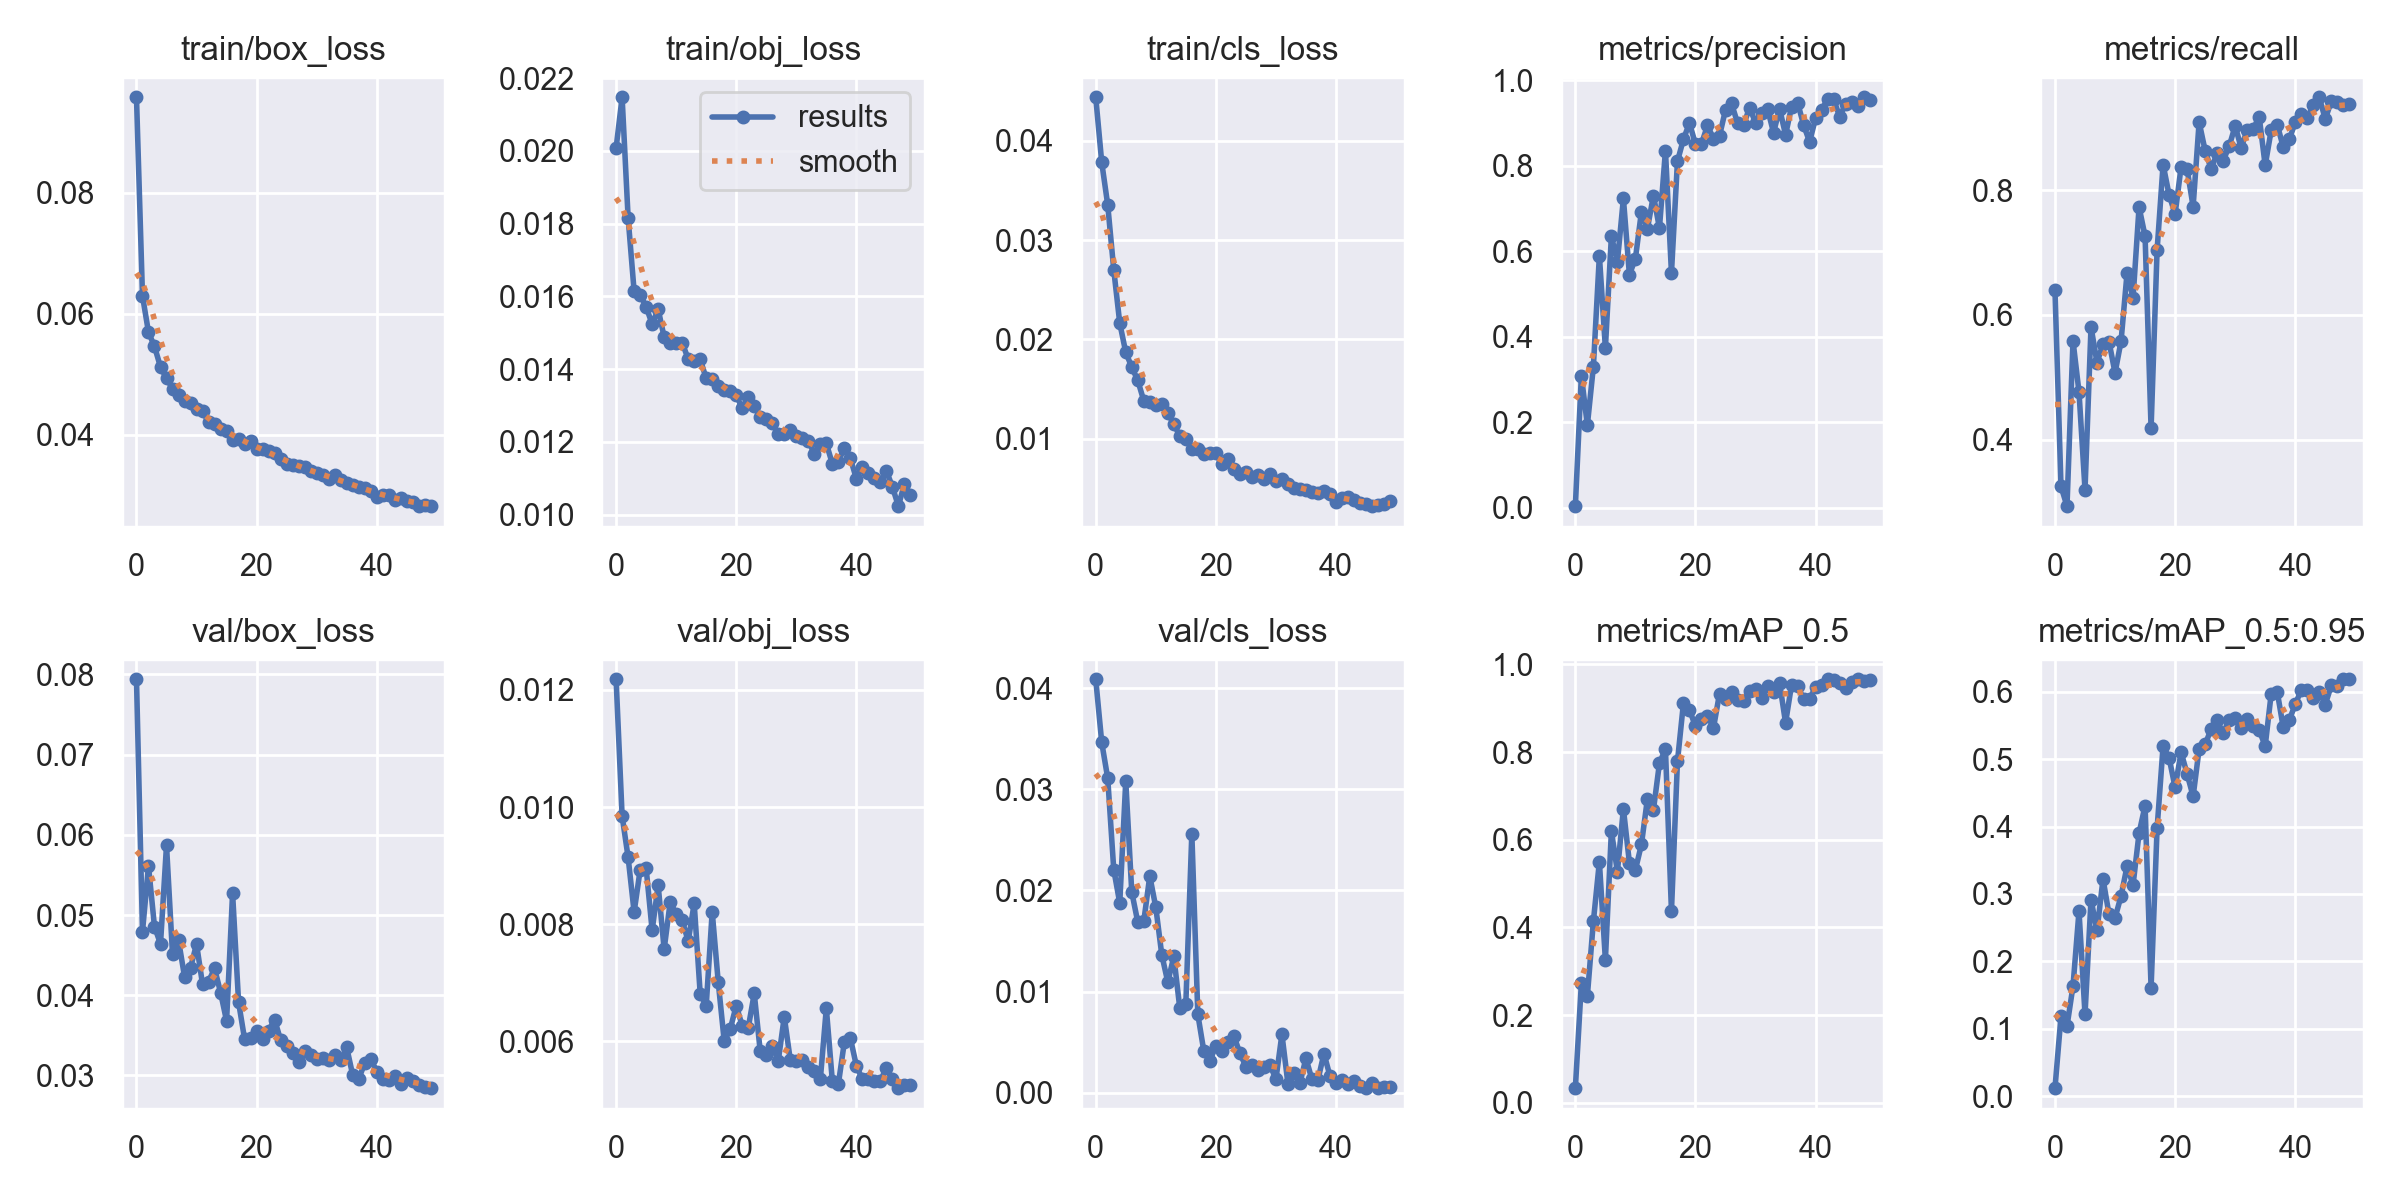

The file beside this chart, header and first rows:
epoch, train/box_loss, train/obj_loss, train/cls_loss, metrics/precision, metrics/recall, metrics/mAP_0.5, metrics/mAP_0.5:0.95, val/box_loss, val/obj_loss, val/cls_loss, x/lr0, x/lr1, x/lr2
0, 0.09583, 0.02008, 0.04436, 0.003473, 0.6394, 0.03325, 0.01174, 0.07939, 0.01218, 0.04087, 0.07026, 0.003305, 0.003305
1, 0.06299, 0.02147, 0.03781, 0.3084, 0.3252, 0.2722, 0.1183, 0.04793, 0.00985, 0.03462, 0.04013, 0.006507, 0.006507
2, 0.05697, 0.01816, 0.03352, 0.1928, 0.2933, 0.2438, 0.1036, 0.0561, 0.009144, 0.03108, 0.009864, 0.009576, 0.009576
3, 0.05462, 0.01614, 0.02701, 0.3295, 0.5586, 0.4135, 0.1631, 0.04853, 0.008209, 0.02207, 0.009406, 0.009406, 0.009406
4, 0.05122, 0.01605, 0.02164, 0.5896, 0.4762, 0.5497, 0.2745, 0.04642, 0.008926, 0.01876, 0.009406, 0.009406, 0.009406
5, 0.04936, 0.01571, 0.0187, 0.3729, 0.3197, 0.3256, 0.1211, 0.05869, 0.008959, 0.0308, 0.009208, 0.009208, 0.009208
6, 0.04765, 0.01524, 0.01722, 0.6349, 0.5808, 0.62, 0.2915, 0.04511, 0.007897, 0.01984, 0.00901, 0.00901, 0.00901
7, 0.04659, 0.01565, 0.01587, 0.5752, 0.5233, 0.527, 0.2457, 0.04685, 0.008665, 0.01688, 0.008812, 0.008812, 0.008812
8, 0.04564, 0.01488, 0.01383, 0.7232, 0.5534, 0.6704, 0.3222, 0.04232, 0.007577, 0.01696, 0.008614, 0.008614, 0.008614
9, 0.0452, 0.01471, 0.01368, 0.5446, 0.5568, 0.5473, 0.2696, 0.04343, 0.008373, 0.02143, 0.008416, 0.008416, 0.008416
10, 0.04424, 0.01473, 0.01341, 0.5827, 0.5069, 0.5311, 0.2643, 0.04638, 0.008176, 0.01834, 0.008218, 0.008218, 0.008218
11, 0.04393, 0.01473, 0.01352, 0.6921, 0.5578, 0.5891, 0.297, 0.04135, 0.008071, 0.01364, 0.00802, 0.00802, 0.00802
12, 0.04211, 0.01428, 0.01256, 0.6526, 0.6671, 0.6935, 0.341, 0.0417, 0.007712, 0.01095, 0.007822, 0.007822, 0.007822
13, 0.04183, 0.01424, 0.0115, 0.73, 0.6274, 0.6679, 0.3134, 0.04335, 0.008356, 0.01348, 0.007624, 0.007624, 0.007624
14, 0.04091, 0.01427, 0.01027, 0.6538, 0.773, 0.7744, 0.3902, 0.04034, 0.006817, 0.008349, 0.007426, 0.007426, 0.007426
15, 0.04061, 0.01375, 0.01003, 0.8352, 0.7264, 0.8068, 0.4309, 0.0368, 0.006608, 0.0088, 0.007228, 0.007228, 0.007228
16, 0.03913, 0.01373, 0.008973, 0.5489, 0.4181, 0.4372, 0.1609, 0.05272, 0.008216, 0.02562, 0.00703, 0.00703, 0.00703
17, 0.03932, 0.01355, 0.008943, 0.8101, 0.7036, 0.7787, 0.3972, 0.03913, 0.007018, 0.00775, 0.006832, 0.006832, 0.006832
18, 0.03845, 0.01342, 0.0085, 0.8617, 0.8411, 0.9121, 0.5195, 0.03454, 0.006007, 0.004126, 0.006634, 0.006634, 0.006634
19, 0.03901, 0.0134, 0.008569, 0.8995, 0.7926, 0.8963, 0.502, 0.03467, 0.006211, 0.003122, 0.006436, 0.006436, 0.006436
20, 0.03774, 0.01329, 0.008588, 0.85, 0.7618, 0.8587, 0.4581, 0.03554, 0.006611, 0.004672, 0.006238, 0.006238, 0.006238
21, 0.03764, 0.01292, 0.007421, 0.8509, 0.8375, 0.876, 0.5103, 0.03451, 0.006269, 0.00418, 0.00604, 0.00604, 0.00604
22, 0.03739, 0.01322, 0.007949, 0.8938, 0.8336, 0.8833, 0.4779, 0.03558, 0.006233, 0.005048, 0.005842, 0.005842, 0.005842
23, 0.03697, 0.013, 0.006964, 0.8629, 0.7737, 0.8551, 0.4448, 0.03696, 0.006819, 0.005611, 0.005644, 0.005644, 0.005644
24, 0.03596, 0.01268, 0.006458, 0.8696, 0.9093, 0.9333, 0.5152, 0.0344, 0.005829, 0.003943, 0.005446, 0.005446, 0.005446
25, 0.0351, 0.01264, 0.006667, 0.9303, 0.8634, 0.922, 0.5221, 0.03368, 0.005768, 0.002591, 0.005248, 0.005248, 0.005248
26, 0.03503, 0.01251, 0.006128, 0.9454, 0.8341, 0.9377, 0.5444, 0.03281, 0.005916, 0.00276, 0.00505, 0.00505, 0.00505
27, 0.03486, 0.01221, 0.0064, 0.8997, 0.8594, 0.9192, 0.5578, 0.03163, 0.005672, 0.002248, 0.004852, 0.004852, 0.004852
28, 0.03461, 0.01221, 0.005923, 0.894, 0.8475, 0.9157, 0.5383, 0.03309, 0.00642, 0.002514, 0.004654, 0.004654, 0.004654
29, 0.03401, 0.01232, 0.006504, 0.9357, 0.8702, 0.9392, 0.5588, 0.03253, 0.005684, 0.002804, 0.004456, 0.004456, 0.004456
30, 0.03368, 0.01217, 0.005724, 0.9003, 0.9031, 0.944, 0.5606, 0.03201, 0.005667, 0.001342, 0.004258, 0.004258, 0.004258
31, 0.03329, 0.01211, 0.005985, 0.9236, 0.8678, 0.9228, 0.5467, 0.03214, 0.005677, 0.005799, 0.00406, 0.00406, 0.00406
32, 0.03277, 0.01204, 0.005482, 0.9325, 0.897, 0.951, 0.5596, 0.03188, 0.005559, 0.0009169, 0.003862, 0.003862, 0.003862
33, 0.0333, 0.01167, 0.00505, 0.877, 0.8981, 0.9358, 0.5486, 0.03257, 0.005497, 0.001928, 0.003664, 0.003664, 0.003664
34, 0.03251, 0.01195, 0.00493, 0.9331, 0.9178, 0.9575, 0.5429, 0.03191, 0.005352, 0.0009733, 0.003466, 0.003466, 0.003466
35, 0.03203, 0.01196, 0.004816, 0.8721, 0.8397, 0.8666, 0.5196, 0.03351, 0.006567, 0.003425, 0.003268, 0.003268, 0.003268
36, 0.03172, 0.0114, 0.004654, 0.938, 0.8964, 0.9534, 0.5971, 0.03005, 0.005327, 0.001329, 0.00307, 0.00307, 0.00307
37, 0.03135, 0.01145, 0.004549, 0.9475, 0.9052, 0.9515, 0.6004, 0.02958, 0.00527, 0.00129, 0.002872, 0.002872, 0.002872
38, 0.03113, 0.01184, 0.004791, 0.8951, 0.8693, 0.9203, 0.5473, 0.03153, 0.005988, 0.003889, 0.002674, 0.002674, 0.002674
39, 0.03079, 0.01156, 0.004463, 0.8555, 0.8814, 0.9216, 0.5579, 0.03211, 0.006057, 0.001669, 0.002476, 0.002476, 0.002476
40, 0.02979, 0.01099, 0.00369, 0.9112, 0.9088, 0.9476, 0.5814, 0.03046, 0.005589, 0.0009714, 0.002278, 0.002278, 0.002278
41, 0.03009, 0.01131, 0.004021, 0.9296, 0.9228, 0.952, 0.6025, 0.02956, 0.005352, 0.001234, 0.00208, 0.00208, 0.00208
42, 0.03001, 0.01115, 0.00417, 0.956, 0.9158, 0.9656, 0.602, 0.02942, 0.005353, 0.0008595, 0.001882, 0.001882, 0.001882
43, 0.02927, 0.011, 0.003836, 0.9552, 0.9367, 0.9633, 0.5913, 0.02999, 0.005327, 0.001186, 0.001684, 0.001684, 0.001684
44, 0.02954, 0.0109, 0.003591, 0.9146, 0.949, 0.9582, 0.6003, 0.02899, 0.005326, 0.0006579, 0.001486, 0.001486, 0.001486
45, 0.029, 0.0112, 0.003434, 0.9438, 0.9142, 0.9457, 0.581, 0.02971, 0.005552, 0.0005229, 0.001288, 0.001288, 0.001288
46, 0.02882, 0.01077, 0.003227, 0.9477, 0.9423, 0.9591, 0.6094, 0.02931, 0.005354, 0.0009494, 0.00109, 0.00109, 0.00109
47, 0.02821, 0.01023, 0.003377, 0.9384, 0.9416, 0.9659, 0.6093, 0.0288, 0.005203, 0.0004706, 0.000892, 0.000892, 0.000892
48, 0.02839, 0.01085, 0.003434, 0.9598, 0.9365, 0.9622, 0.6183, 0.02856, 0.005258, 0.0005692, 0.000694, 0.000694, 0.000694
49, 0.02829, 0.01055, 0.00375, 0.9541, 0.9377, 0.9643, 0.6186, 0.02842, 0.005255, 0.0005524, 0.000496, 0.000496, 0.000496
